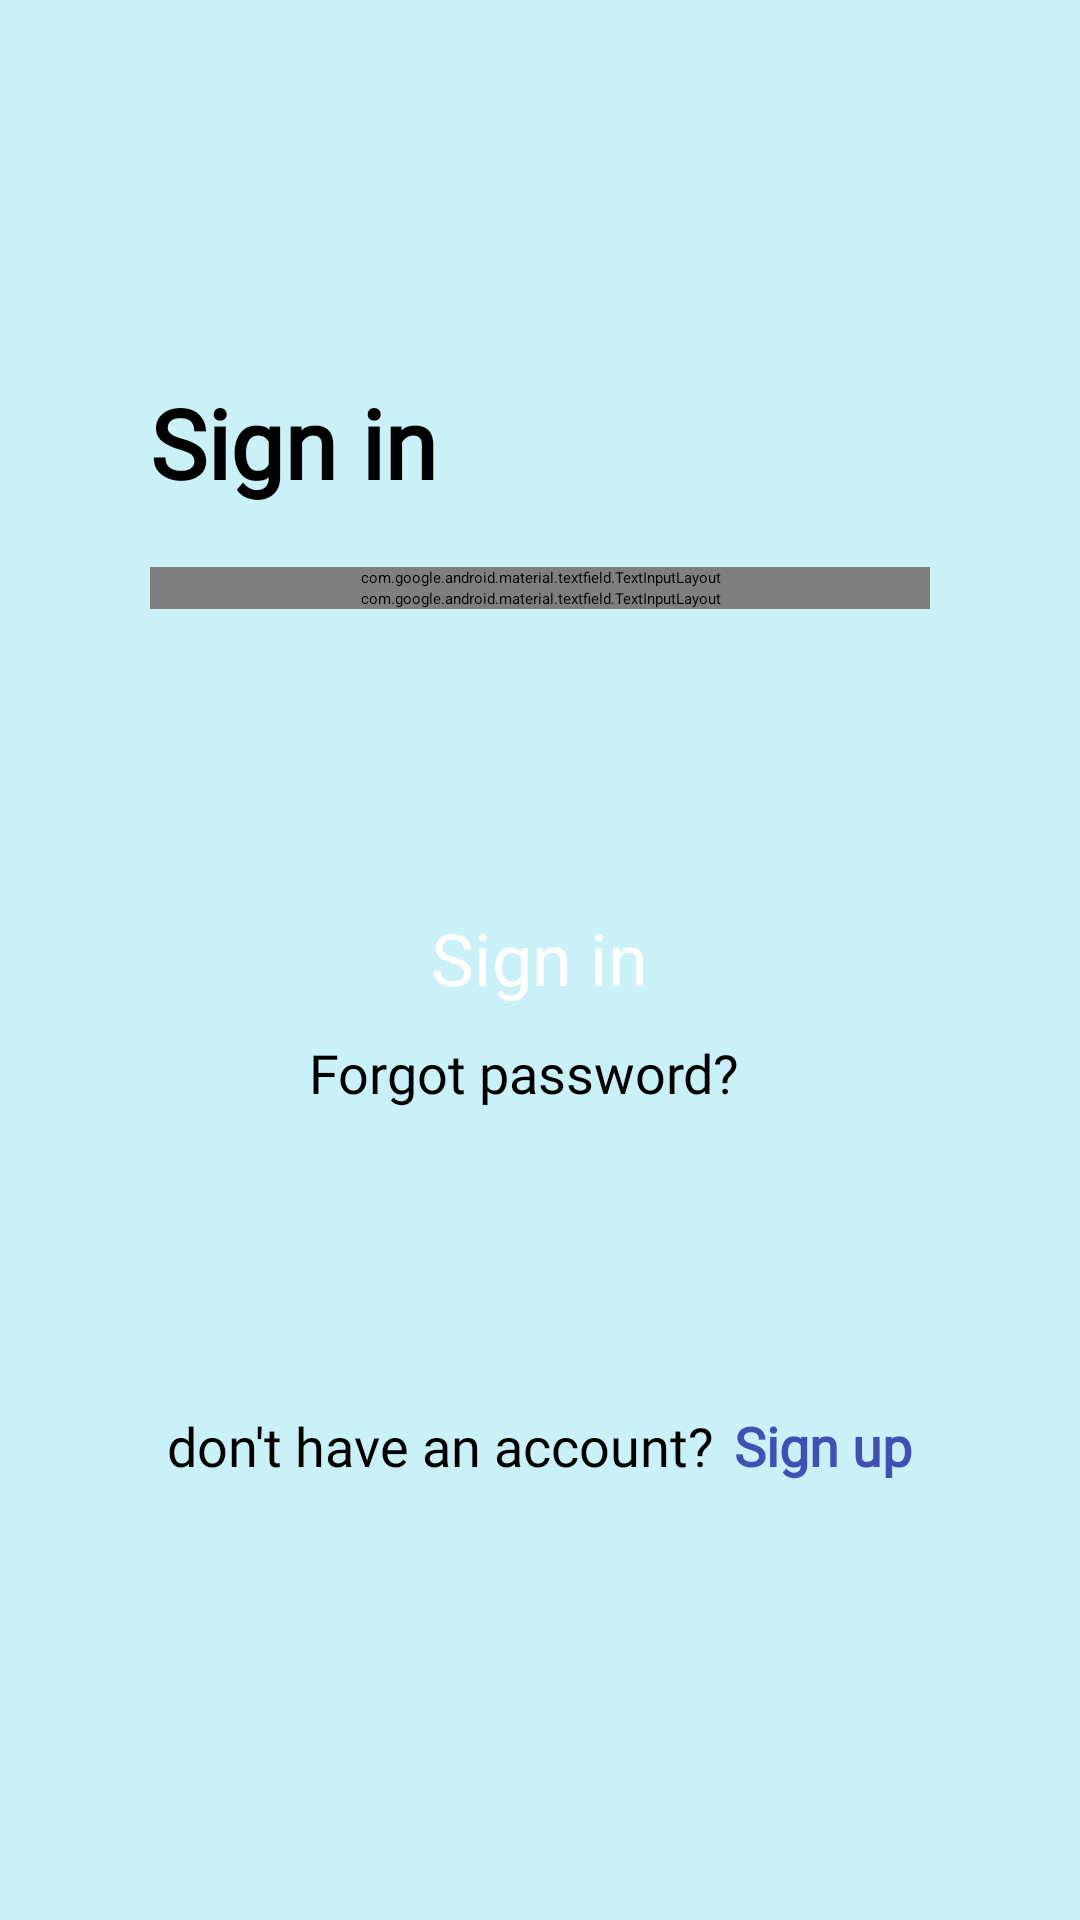

Here is an Android app screen rendered from its layout file. Give the layout XML and the strings, colors and styles it references.
<!-- AndroidManifest.xml: application theme Theme.MyApplication -->
<!-- res/layout/activity_sign_in.xml -->
<?xml version="1.0" encoding="utf-8"?>
<LinearLayout xmlns:android="http://schemas.android.com/apk/res/android"
    xmlns:app="http://schemas.android.com/apk/res-auto"
    xmlns:tools="http://schemas.android.com/tools"
    android:layout_width="match_parent"
    android:layout_height="match_parent"
    android:background="#CAF0F8"
    android:gravity="center"
    android:orientation="vertical"
    android:padding="50dp"
    tools:context=".SignIn">

    <TextView
        android:id="@+id/textView5"
        android:layout_width="match_parent"
        android:layout_height="wrap_content"
        android:fontFamily="@font/adamina"
        android:textColor="@color/black"
        android:textStyle="bold"
        android:text="Sign in"
        android:textSize="32sp" />

    <LinearLayout
        android:layout_width="match_parent"
        android:layout_height="wrap_content"
        android:layout_marginTop="20dp"
        android:layout_marginBottom="20dp"
        android:orientation="vertical">

        <com.google.android.material.textfield.TextInputLayout
            android:id="@+id/username"
            style="@style/Widget.MaterialComponents.TextInputLayout.OutlinedBox"
            android:layout_width="match_parent"
            android:layout_height="wrap_content"
            android:textColorHint="@color/darckBack">

            <com.google.android.material.textfield.TextInputEditText
                android:layout_width="match_parent"
                android:layout_height="wrap_content"
                android:layout_marginBottom="2dp"
                android:background="@color/white"
                android:hint="Username"
                android:textColor="@color/black" />
        </com.google.android.material.textfield.TextInputLayout>

        <com.google.android.material.textfield.TextInputLayout
            android:id="@+id/password"
            style="@style/Widget.MaterialComponents.TextInputLayout.OutlinedBox"
            android:layout_width="match_parent"
            android:layout_height="wrap_content"
            android:textColorHint="@color/darckBack"
            app:passwordToggleEnabled="true"
            app:passwordToggleTint="@color/black">

            <com.google.android.material.textfield.TextInputEditText
                android:layout_width="match_parent"
                android:layout_height="wrap_content"
                android:layout_marginBottom="2dp"
                android:hint="Password"
                android:background="@color/white"
                android:inputType="textPassword"
                android:textColor="@color/black"/>
        </com.google.android.material.textfield.TextInputLayout>

        <Button
            android:id="@+id/txtBtn_signin"
            android:layout_width="wrap_content"
            android:layout_height="wrap_content"
            android:layout_gravity="center"
            android:backgroundTint="#242C88"
            android:textColor="@color/white"
            android:layout_marginTop="100dp"
            android:layout_marginBottom="10dp"
            android:text="Sign in"
            android:textSize="24sp" />

        <TextView
            android:id="@+id/forgotp"
            android:layout_width="154dp"
            android:layout_height="wrap_content"
            android:layout_gravity="center"
            android:fontFamily="@font/adamina"
            android:text="Forgot password?"
            android:textColor="@color/black"
            android:textSize="18dp" />

        <LinearLayout
            android:layout_width="match_parent"
            android:layout_height="match_parent"
            android:layout_marginTop="100dp"
            android:gravity="center"
            android:orientation="horizontal">

            <TextView
                android:layout_width="wrap_content"
                android:layout_height="wrap_content"
                android:fontFamily="@font/adamina"
                android:text="don't have an account?"
                android:textSize="18dp"
                android:textColor="@color/black"/>

            <TextView
                android:id="@+id/txtBtn_signup"
                android:layout_width="wrap_content"
                android:layout_height="wrap_content"
                android:layout_marginLeft="20px"
                android:fontFamily="@font/adamina"
                android:text="Sign up"
                android:textColor="#3F51B5"
                android:textSize="18dp"
                android:textStyle="bold" />
        </LinearLayout>

    </LinearLayout>

</LinearLayout>
<!-- resources referenced by this layout -->
<resources>
  <color name="black">#FF000000</color>
  <color name="darckBack">#333F3E</color>
  <color name="white">#FFFFFFFF</color>
</resources>
